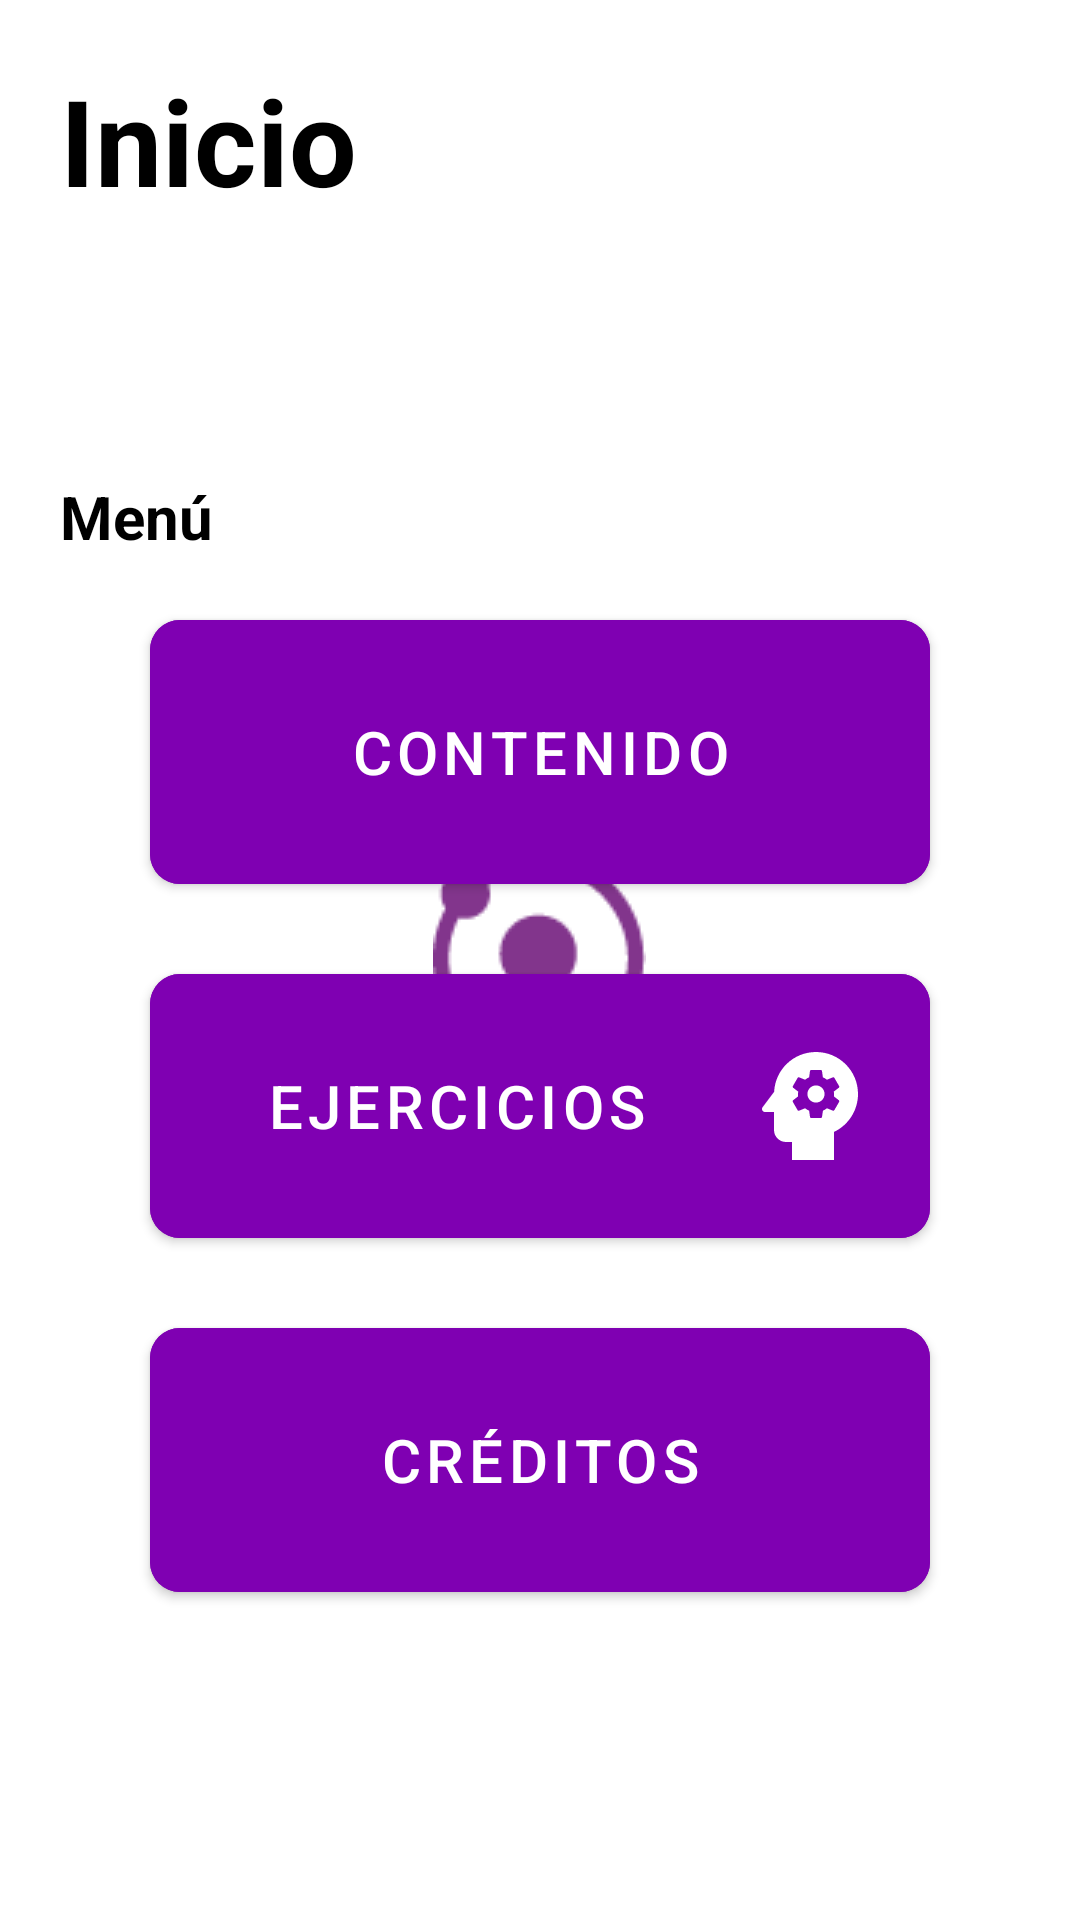

Android layout source for this screen:
<!-- AndroidManifest.xml: activity theme splashTheme -->
<!-- res/layout/activity_main.xml -->
<?xml version="1.0" encoding="utf-8"?>
<LinearLayout xmlns:android="http://schemas.android.com/apk/res/android"
    xmlns:app="http://schemas.android.com/apk/res-auto"
    xmlns:tools="http://schemas.android.com/tools"
    android:layout_width="match_parent"
    android:layout_height="match_parent"
    android:orientation="vertical"
    tools:context=".MainActivity">

    <TextView
        android:id="@+id/titleMain"
        android:layout_width="wrap_content"
        android:layout_height="wrap_content"
        android:layout_marginStart="20dp"
        android:layout_marginTop="20dp"
        android:gravity="start"
        android:text="Inicio"
        android:textColor="@color/black"
        android:textSize="40dp"
        android:textStyle="bold" />

    <LinearLayout
        android:layout_width="match_parent"
        android:layout_height="match_parent"
        android:gravity="center_vertical"
        android:orientation="vertical">

        <TextView
            android:id="@+id/titleMenu"
            android:layout_width="wrap_content"
            android:layout_height="wrap_content"
            android:layout_marginStart="20dp"
            android:layout_marginBottom="15dp"
            android:gravity="start"
            android:text="Menú"
            android:textColor="@color/black"
            android:textSize="20dp"
            android:textStyle="bold" />

        <Button
            android:id="@+id/btnGoContent"
            android:layout_width="match_parent"
            android:layout_height="100dp"
            android:layout_marginLeft="50dp"
            android:layout_marginRight="50dp"
            android:layout_marginBottom="18dp"
            android:backgroundTint="#7f00b2"
            android:text="Contenido"
            android:drawableRight="@drawable/ic_baseline_menu_book_24"
            android:drawableTint="@color/white"
            android:textSize="20dp"
            app:cornerRadius="10dp"/>

        <Button
            android:id="@+id/btnGoExercises"
            android:layout_width="match_parent"
            android:layout_height="100dp"
            android:layout_marginLeft="50dp"
            android:layout_marginRight="50dp"
            android:layout_marginBottom="18dp"
            android:backgroundTint="#7f00b2"
            android:text="Ejercicios"
            android:drawableRight="@drawable/ic_baseline_psychology_24"
            android:drawableTint="@color/white"
            android:textSize="20dp"
            app:cornerRadius="10dp" />

        <Button
            android:id="@+id/btnGoCredits"
            android:layout_width="match_parent"
            android:layout_height="100dp"
            android:layout_marginLeft="50dp"
            android:layout_marginRight="50dp"
            android:layout_marginBottom="18dp"
            android:backgroundTint="#7f00b2"
            android:text="Créditos"
            android:drawableRight="@drawable/ic_baseline_supervised_user_circle_24"
            android:drawableTint="@color/white"
            android:textSize="20dp"
            app:cornerRadius="10dp" />


    </LinearLayout>

</LinearLayout>
<!-- resources referenced by this layout -->
<resources>
  <color name="black">#FF000000</color>
  <color name="white">#FFFFFFFF</color>
  <!-- drawable ic_baseline_psychology_24 (drawable) -->
  <vector android:height="48dp" android:tint="?attr/colorControlNormal"
      android:viewportHeight="24" android:viewportWidth="24"
      android:width="48dp" xmlns:android="http://schemas.android.com/apk/res/android">
      <path android:fillColor="@android:color/white" android:pathData="M13,8.57c-0.79,0 -1.43,0.64 -1.43,1.43s0.64,1.43 1.43,1.43s1.43,-0.64 1.43,-1.43S13.79,8.57 13,8.57z"/>
      <path android:fillColor="@android:color/white" android:pathData="M13,3C9.25,3 6.2,5.94 6.02,9.64L4.1,12.2C3.85,12.53 4.09,13 4.5,13H6v3c0,1.1 0.9,2 2,2h1v3h7v-4.68c2.36,-1.12 4,-3.53 4,-6.32C20,6.13 16.87,3 13,3zM16,10c0,0.13 -0.01,0.26 -0.02,0.39l0.83,0.66c0.08,0.06 0.1,0.16 0.05,0.25l-0.8,1.39c-0.05,0.09 -0.16,0.12 -0.24,0.09l-0.99,-0.4c-0.21,0.16 -0.43,0.29 -0.67,0.39L14,13.83c-0.01,0.1 -0.1,0.17 -0.2,0.17h-1.6c-0.1,0 -0.18,-0.07 -0.2,-0.17l-0.15,-1.06c-0.25,-0.1 -0.47,-0.23 -0.68,-0.39l-0.99,0.4c-0.09,0.03 -0.2,0 -0.25,-0.09l-0.8,-1.39c-0.05,-0.08 -0.03,-0.19 0.05,-0.25l0.84,-0.66C10.01,10.26 10,10.13 10,10c0,-0.13 0.02,-0.27 0.04,-0.39L9.19,8.95c-0.08,-0.06 -0.1,-0.16 -0.05,-0.26l0.8,-1.38c0.05,-0.09 0.15,-0.12 0.24,-0.09l1,0.4c0.2,-0.15 0.43,-0.29 0.67,-0.39l0.15,-1.06C12.02,6.07 12.1,6 12.2,6h1.6c0.1,0 0.18,0.07 0.2,0.17l0.15,1.06c0.24,0.1 0.46,0.23 0.67,0.39l1,-0.4c0.09,-0.03 0.2,0 0.24,0.09l0.8,1.38c0.05,0.09 0.03,0.2 -0.05,0.26l-0.85,0.66C15.99,9.73 16,9.86 16,10z"/>
  </vector>
  <style name="splashTheme" parent="Theme.Gravitación_app">
          <item name="android:windowBackground">@drawable/splash_screen</item>
      </style>
  <style name="Theme.Gravitación_app" parent="Theme.MaterialComponents.DayNight.DarkActionBar">
          
          <item name="colorPrimary">@color/purple_500</item>
          <item name="colorPrimaryVariant">@color/purple_700</item>
          <item name="colorOnPrimary">@color/white</item>
          
          <item name="colorSecondary">@color/teal_200</item>
          <item name="colorSecondaryVariant">@color/teal_700</item>
          <item name="colorOnSecondary">@color/black</item>
          
          <item name="android:statusBarColor" tools:targetApi="l">?attr/colorPrimaryVariant</item>
          
      </style>
  <!-- drawable splash_screen (drawable) -->
  <?xml version="1.0" encoding="utf-8"?>
  <layer-list xmlns:android="http://schemas.android.com/apk/res/android">
  
      <item android:drawable="@color/white"/>
      <item>
          <bitmap
              android:src="@drawable/ico_splash"
              android:gravity="center"
              />
      </item>
  
  
  </layer-list>
  <color name="purple_500">#FF6200EE</color>
  <color name="purple_700">#FF3700B3</color>
  <color name="teal_200">#FF03DAC5</color>
  <color name="teal_700">#FF018786</color>
  <!-- drawable ico_splash: png bitmap (drawable, 1745 bytes) -->
</resources>
